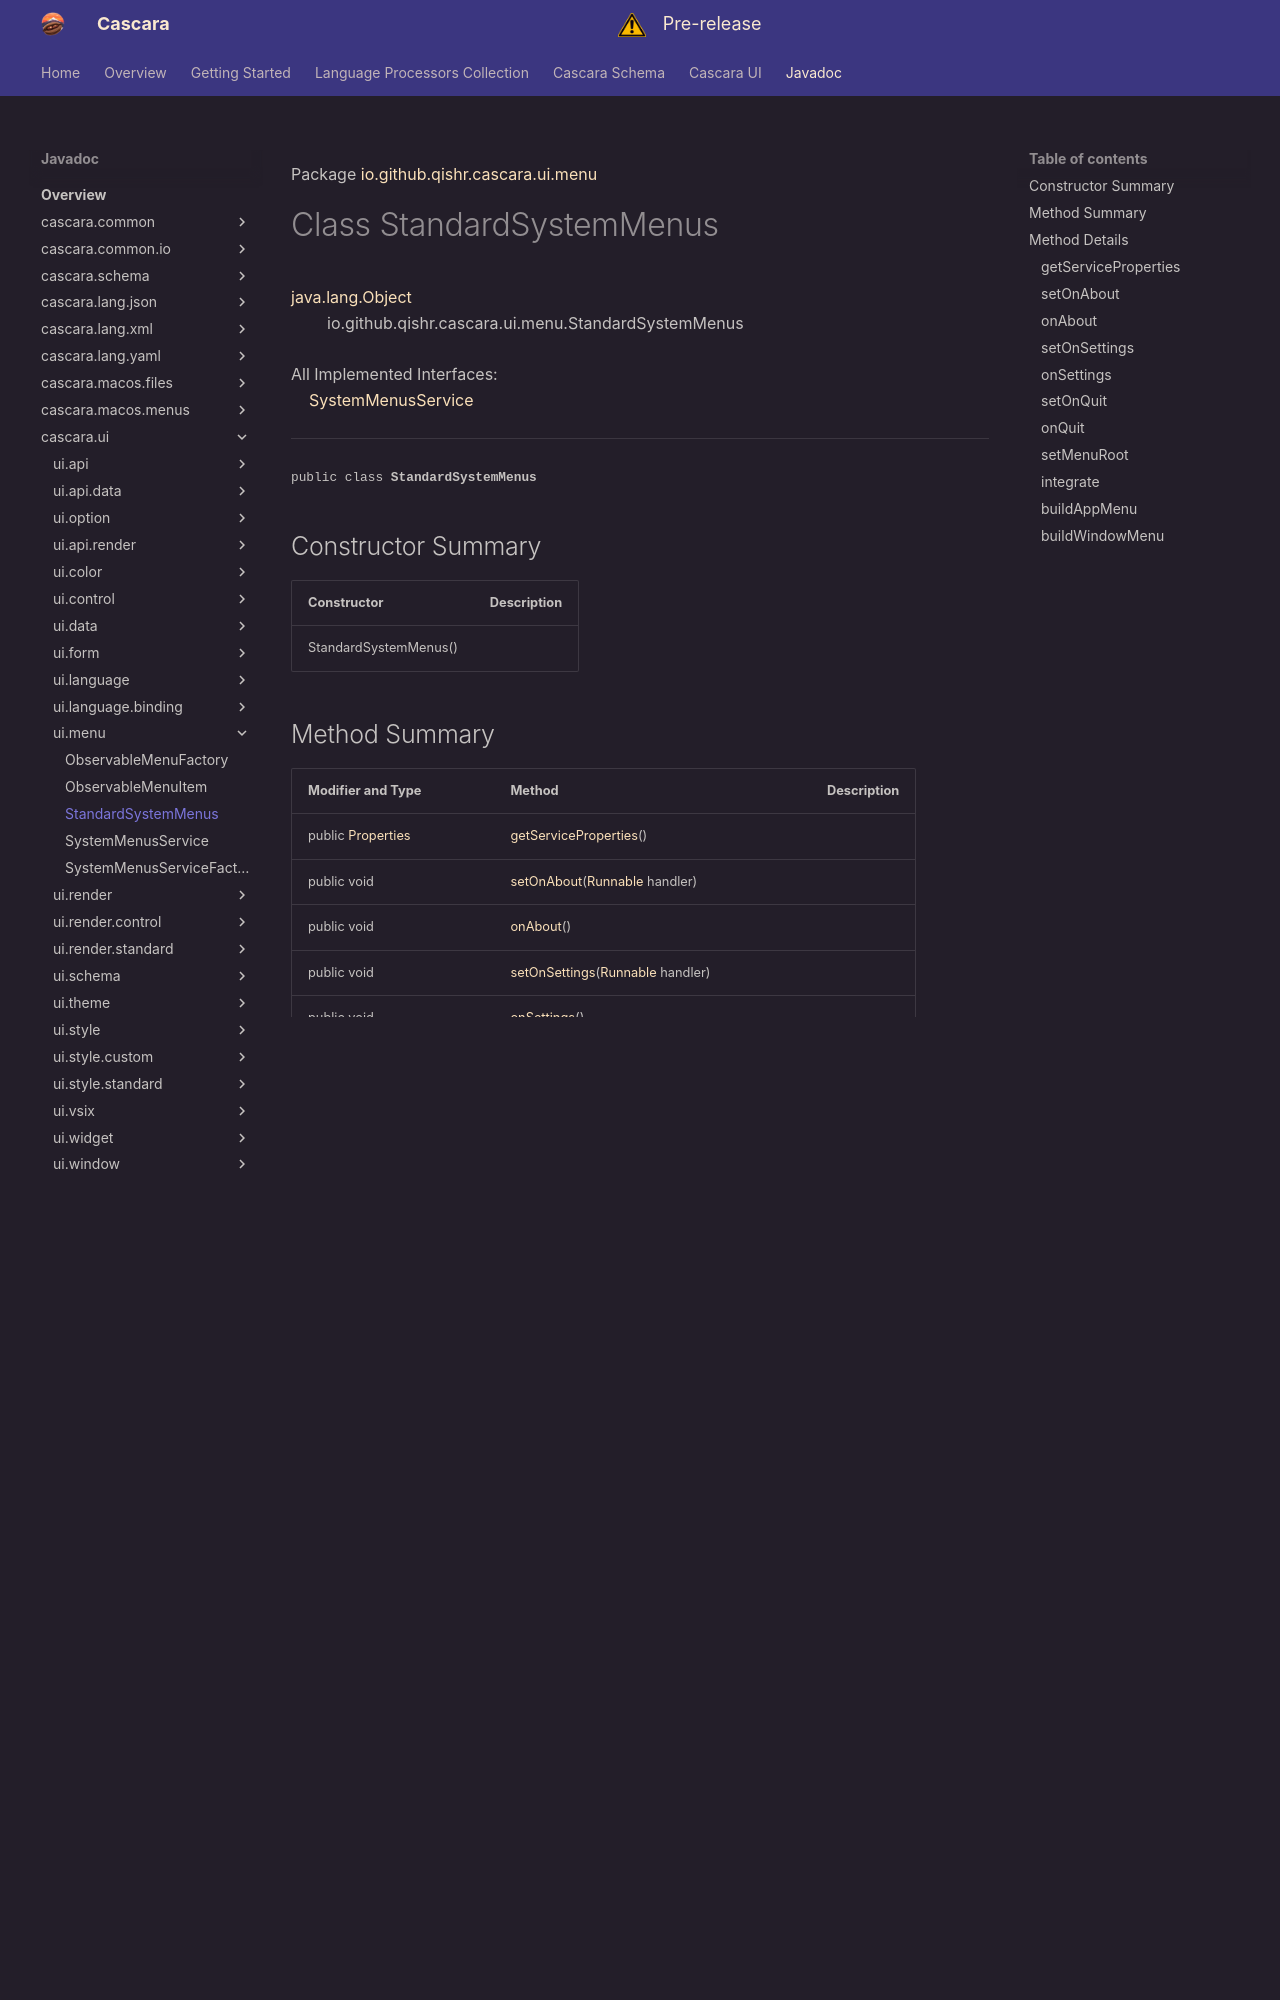

repository: qishr/qishr.github.io · page: javadoc/latest/cascara.ui/io/github/qishr/cascara/ui/menu/StandardSystemMenus/index.html · generator: mkdocs

Package [io.github.qishr.cascara.ui.menu](index.md)

# Class StandardSystemMenus
[java.lang.Object](https://docs.oracle.com/en/java/javase/24/docs/api/java.base/java/lang/Object.html)<br/>
        io.github.qishr.cascara.ui.menu.StandardSystemMenus<br/>
<br/>
All Implemented Interfaces:<br/>
    [SystemMenusService](../../../../../../io/github/qishr/cascara/ui/menu/SystemMenusService.md)


----

<span style="font-family: monospace; font-size: 80%;">public class __StandardSystemMenus__</span>


## Constructor Summary

| Constructor           | Description |
|-----------------------|-------------|
| StandardSystemMenus() |             |
